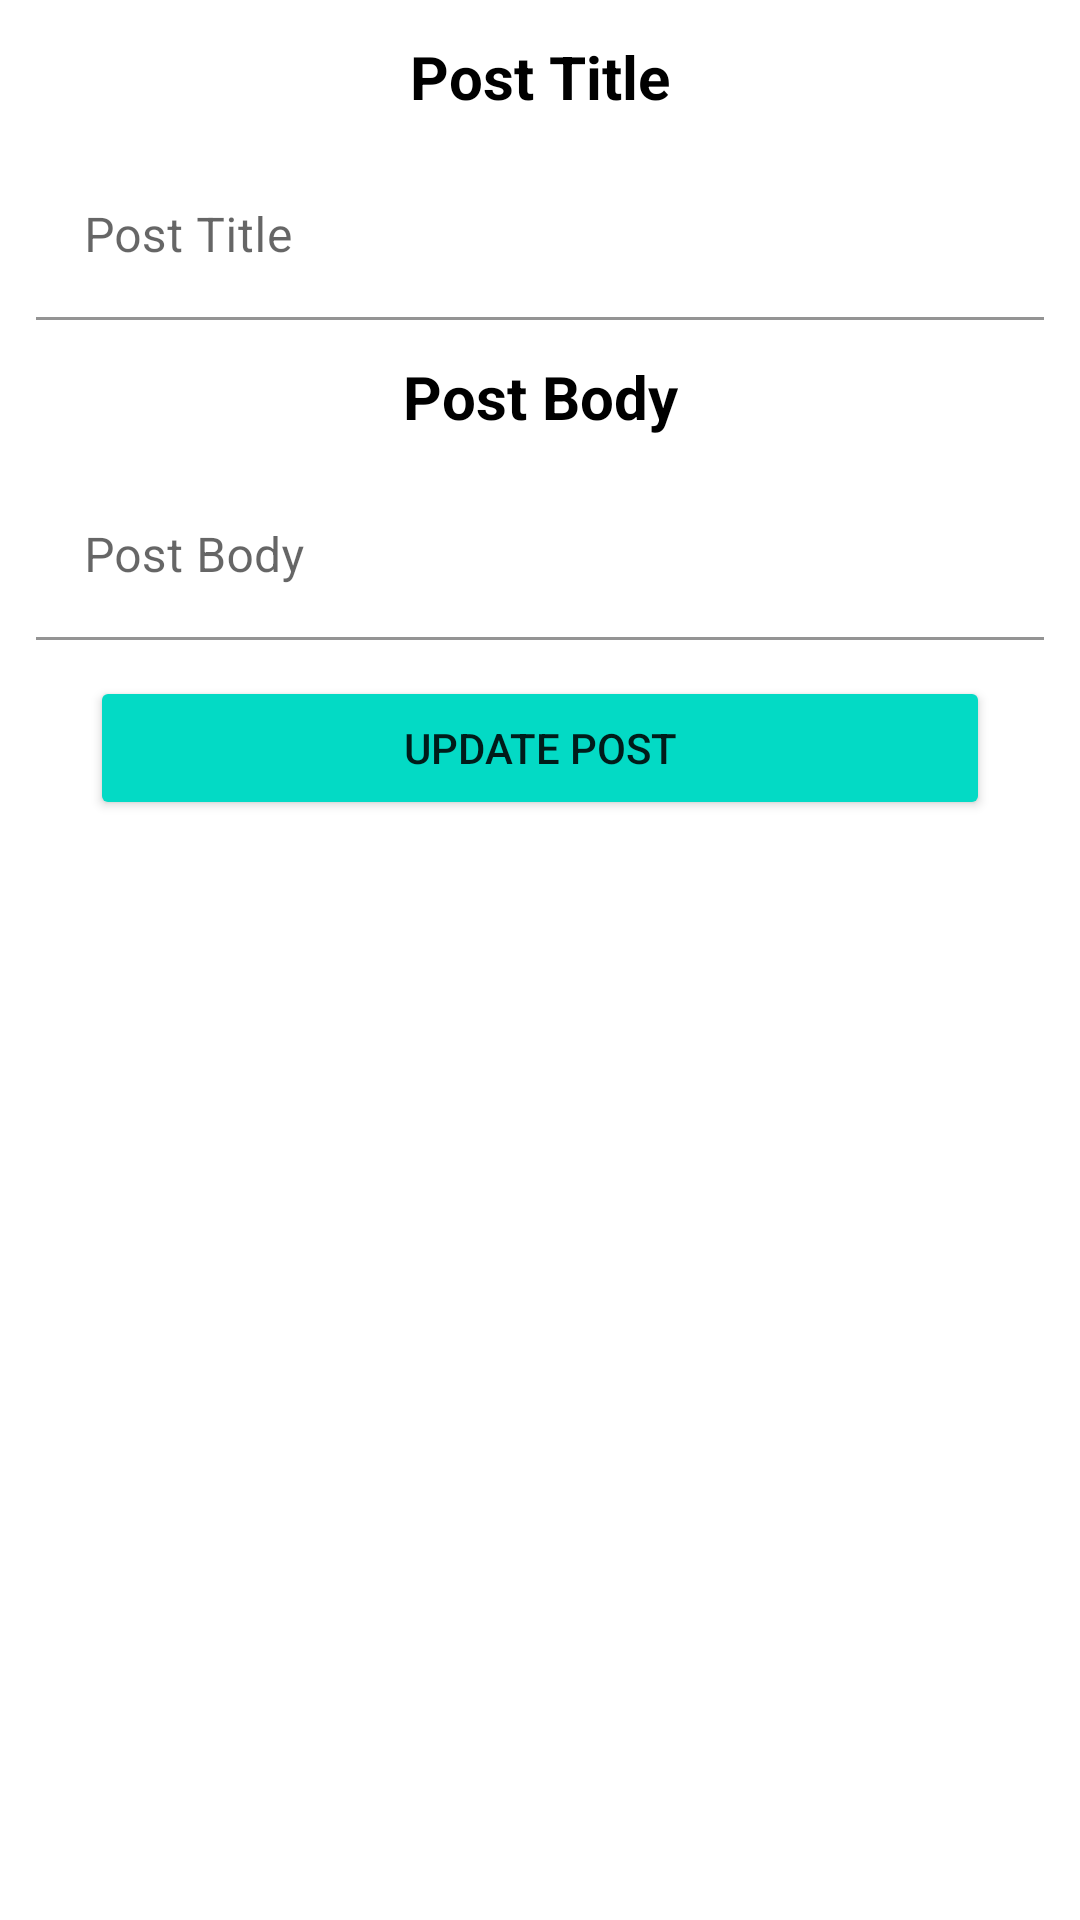

Layout XML and referenced resources for this Android screen:
<!-- AndroidManifest.xml: application theme Theme.AndroidDevCodingAssigment -->
<!-- res/layout/fragment_edit_post.xml -->
<?xml version="1.0" encoding="utf-8"?>
<androidx.constraintlayout.widget.ConstraintLayout xmlns:android="http://schemas.android.com/apk/res/android"
    xmlns:tools="http://schemas.android.com/tools"
    android:layout_width="match_parent"
    android:layout_height="match_parent"
    xmlns:app="http://schemas.android.com/apk/res-auto"
    tools:context=".EditPostFragment">

    <TextView
        android:id="@+id/titleTxt"
        android:layout_width="wrap_content"
        android:layout_height="wrap_content"
        android:text="Post Title"
        android:textSize="20sp"
        android:textColor="@color/black"
        android:textStyle="bold"
        android:layout_margin="12dp"
        app:layout_constraintStart_toStartOf="parent"
        app:layout_constraintEnd_toEndOf="parent"
        app:layout_constraintTop_toTopOf="parent"/>

    <com.google.android.material.textfield.TextInputLayout
        android:id="@+id/postInput"
        android:layout_width="match_parent"
        android:layout_height="wrap_content"
        android:layout_marginBottom="0dp"
        android:layout_margin="12dp"
        app:layout_constraintTop_toBottomOf="@id/titleTxt"
        app:layout_constraintStart_toStartOf="parent"
        app:layout_constraintEnd_toEndOf="parent">

        <com.google.android.material.textfield.TextInputEditText
            android:id="@+id/postTitle"
            android:layout_width="match_parent"
            android:layout_height="wrap_content"
            android:background="@color/white"
            android:hint="Post Title"
            android:paddingEnd="8dp" />
    </com.google.android.material.textfield.TextInputLayout>

    <TextView
        android:id="@+id/bodyTxt"
        android:layout_width="wrap_content"
        android:layout_height="wrap_content"
        android:text="Post Body"
        android:textSize="20sp"
        android:textColor="@color/black"
        android:textStyle="bold"
        android:layout_margin="12dp"
        app:layout_constraintStart_toStartOf="parent"
        app:layout_constraintEnd_toEndOf="parent"
        app:layout_constraintTop_toBottomOf="@id/postInput"/>

    <com.google.android.material.textfield.TextInputLayout
        android:id="@+id/bodyInput"
        android:layout_width="match_parent"
        android:layout_height="wrap_content"
        android:layout_marginBottom="0dp"
        android:layout_margin="12dp"
        app:layout_constraintStart_toStartOf="parent"
        app:layout_constraintEnd_toEndOf="parent"
        app:layout_constraintTop_toBottomOf="@id/bodyTxt">

        <com.google.android.material.textfield.TextInputEditText
            android:id="@+id/postBody"
            android:layout_width="match_parent"
            android:layout_height="wrap_content"
            android:background="@color/white"
            android:hint="Post Body"
            android:paddingEnd="8dp" />
    </com.google.android.material.textfield.TextInputLayout>

    <Button
        android:id="@+id/updatePost"
        android:layout_width="300dp"
        android:layout_height="wrap_content"
        android:layout_margin="12dp"
        android:backgroundTint="@color/teal_200"
        android:text="Update Post"
        app:layout_constraintTop_toBottomOf="@id/bodyInput"
        app:layout_constraintStart_toStartOf="parent"
        app:layout_constraintEnd_toEndOf="parent"/>

    <ProgressBar
        android:id="@+id/addPostProgressBar"
        android:layout_width="wrap_content"
        android:layout_height="wrap_content"
        app:layout_constraintTop_toTopOf="parent"
        app:layout_constraintBottom_toBottomOf="parent"
        app:layout_constraintStart_toStartOf="parent"
        app:layout_constraintEnd_toEndOf="parent"
        android:visibility="gone"/>

</androidx.constraintlayout.widget.ConstraintLayout>
<!-- resources referenced by this layout -->
<resources>
  <style name="Theme.AndroidDevCodingAssigment" parent="Theme.MaterialComponents.Light">
          
          <item name="colorPrimary">@color/purple_500</item>
          <item name="colorPrimaryVariant">@color/purple_700</item>
          <item name="colorOnPrimary">@color/white</item>
          
          <item name="colorSecondary">@color/teal_200</item>
          <item name="colorSecondaryVariant">@color/teal_700</item>
          <item name="colorOnSecondary">@color/black</item>
          
          <item name="android:statusBarColor">?attr/colorPrimaryVariant</item>
          
      </style>
  <!-- not gathered from this repository: default colours our renderer supplied (Android Studio template values) -->
  <color name="purple_500">#FF6200EE</color>
  <color name="purple_700">#FF3700B3</color>
  <color name="teal_200">#FF03DAC5</color>
  <color name="teal_700">#FF018786</color>
  <color name="black">#FF000000</color>
  <color name="white">#FFFFFFFF</color>
</resources>
